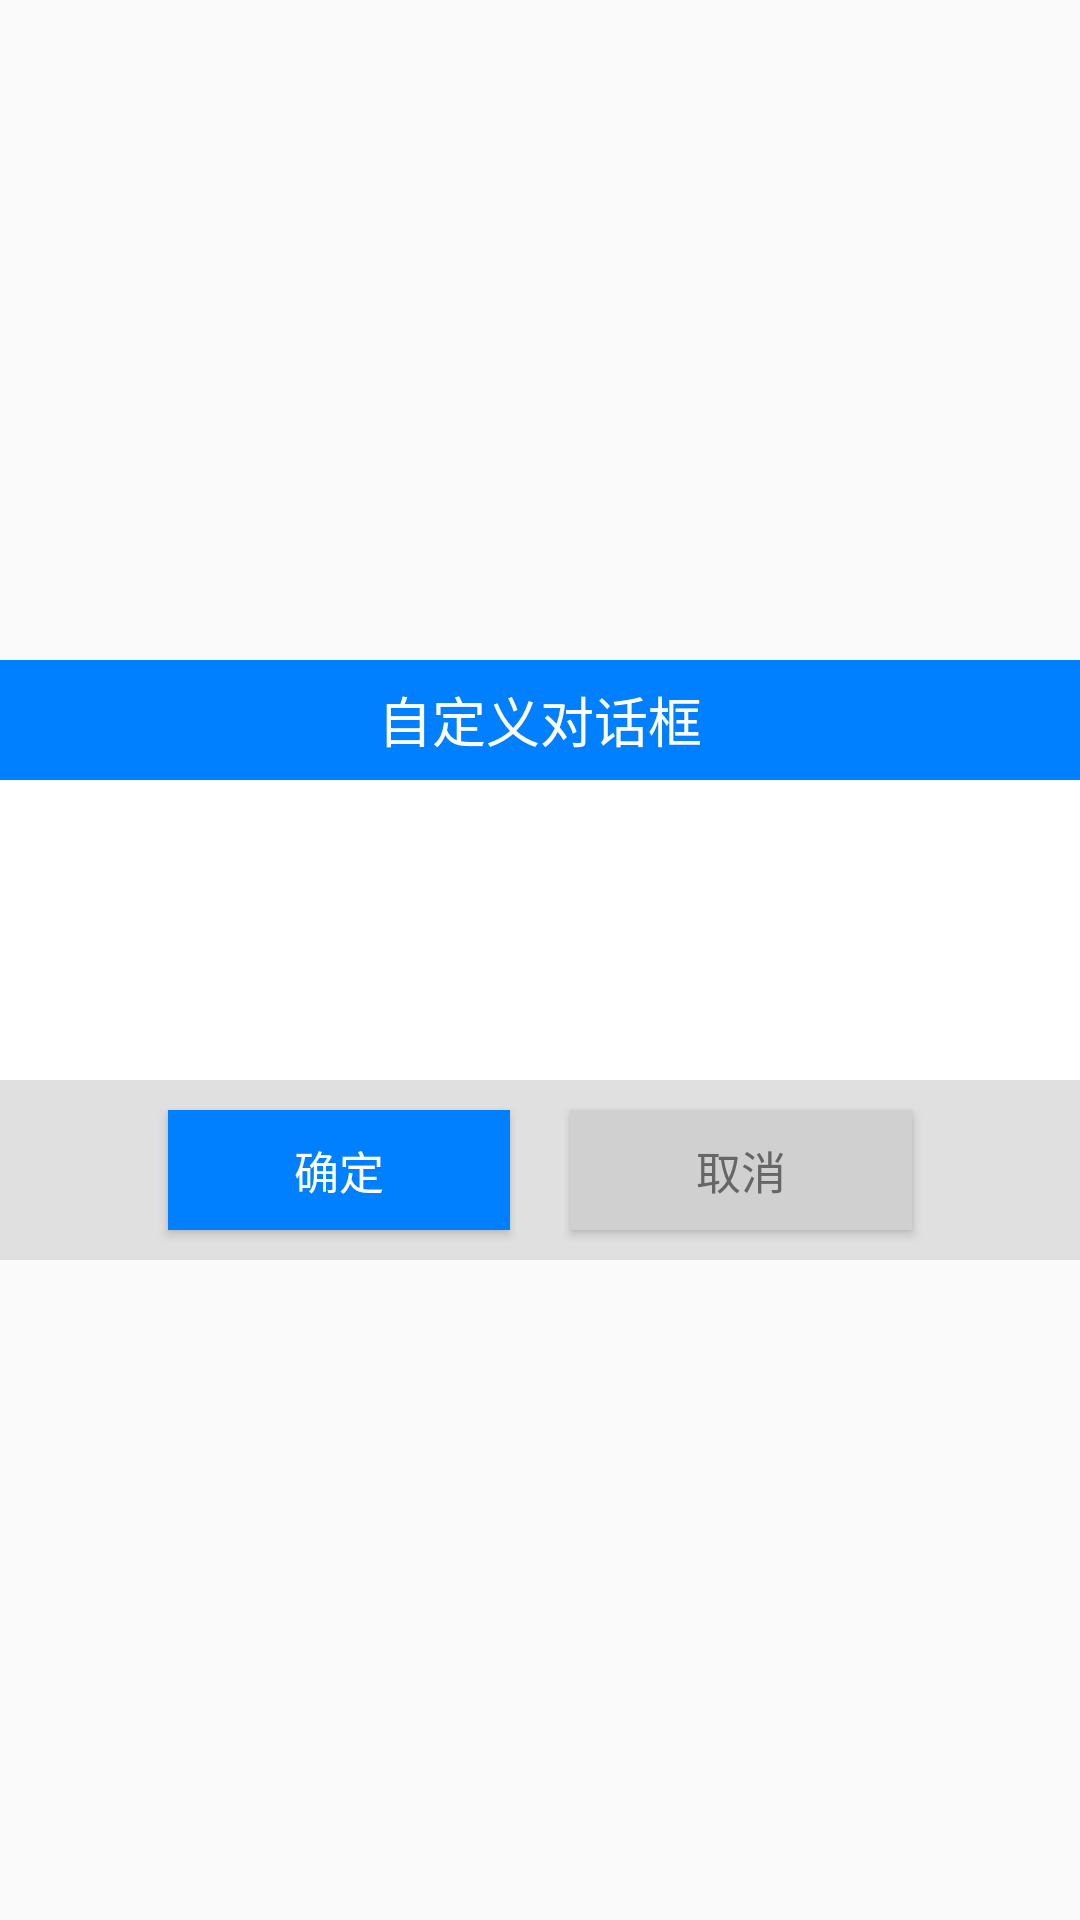

Here is an Android app screen rendered from its layout file. Give the layout XML and the strings, colors and styles it references.
<!-- AndroidManifest.xml: application theme Theme.ApplicationTest_Two -->
<!-- res/layout/my_dialog.xml -->
<?xml version="1.0" encoding="utf-8"?>
<FrameLayout xmlns:android="http://schemas.android.com/apk/res/android"
    xmlns:tools="http://schemas.android.com/tools"
    android:layout_width="match_parent"
    android:layout_height="match_parent"
    android:orientation="vertical">

    <LinearLayout
        android:layout_width="match_parent"
        android:layout_height="wrap_content"
        android:layout_gravity="center"
        android:background="#ffffff"
        android:orientation="vertical">

        <TextView
            android:id="@+id/tv_title"
            android:layout_width="match_parent"
            android:layout_height="40dp"
            android:background="#0080FF"
            android:gravity="center"
            android:text="自定义对话框"
            android:textColor="#ffffff"
            android:textSize="18sp"
            android:visibility="visible" />

        <LinearLayout
            android:id="@+id/ll_content"
            android:layout_width="match_parent"
            android:layout_height="match_parent"
            android:gravity="center">     

            <TextView
                android:id="@+id/tv_msg"
                android:layout_width="match_parent"
                android:layout_height="match_parent"
                android:gravity="center"
                android:minHeight="100dp"
                android:paddingBottom="15dp"
                android:paddingLeft="20dp"
                android:paddingRight="20dp"
                android:paddingTop="15dp"
                android:textColor="#ff666666"
                android:textSize="16sp" />       
        </LinearLayout>

        <LinearLayout
            android:layout_width="match_parent"
            android:layout_height="60.0dip"
            android:layout_gravity="bottom"
            android:background="#E0E0E0"
            android:gravity="center"
            android:orientation="horizontal">

            <Button
                android:id="@+id/btn_ok"
                android:layout_width="114dp"
                android:layout_height="40dp"
                android:layout_marginLeft="20dp"
                android:background="#0080FF"
                android:gravity="center"
                android:text="确定"
                android:textColor="#ffffff"
                android:textSize="15sp" />

            <Button
                android:id="@+id/btn_cancel"
                android:layout_width="114dp"
                android:layout_height="40dp"
                android:layout_marginLeft="20dp"
                android:layout_marginRight="20dp"
                android:background="#d0d0d0"
                android:gravity="center"
                android:text="取消"
                android:textColor="#666666"
                android:textSize="15sp" />
        </LinearLayout>
    </LinearLayout>
</FrameLayout>
<!-- resources referenced by this layout -->
<resources>
  <style name="Theme.ApplicationTest_Two" parent="Theme.AppCompat.Light.NoActionBar">
          
          <item name="colorPrimary">@color/colorPrimary</item>
          <item name="colorPrimaryDark">@color/colorPrimaryDark</item>
          <item name="colorAccent">@color/colorAccent</item>
      </style>
  <color name="colorPrimary">#008577</color>
  <color name="colorPrimaryDark">#00574B</color>
  <color name="colorAccent">#D81B60</color>
</resources>
